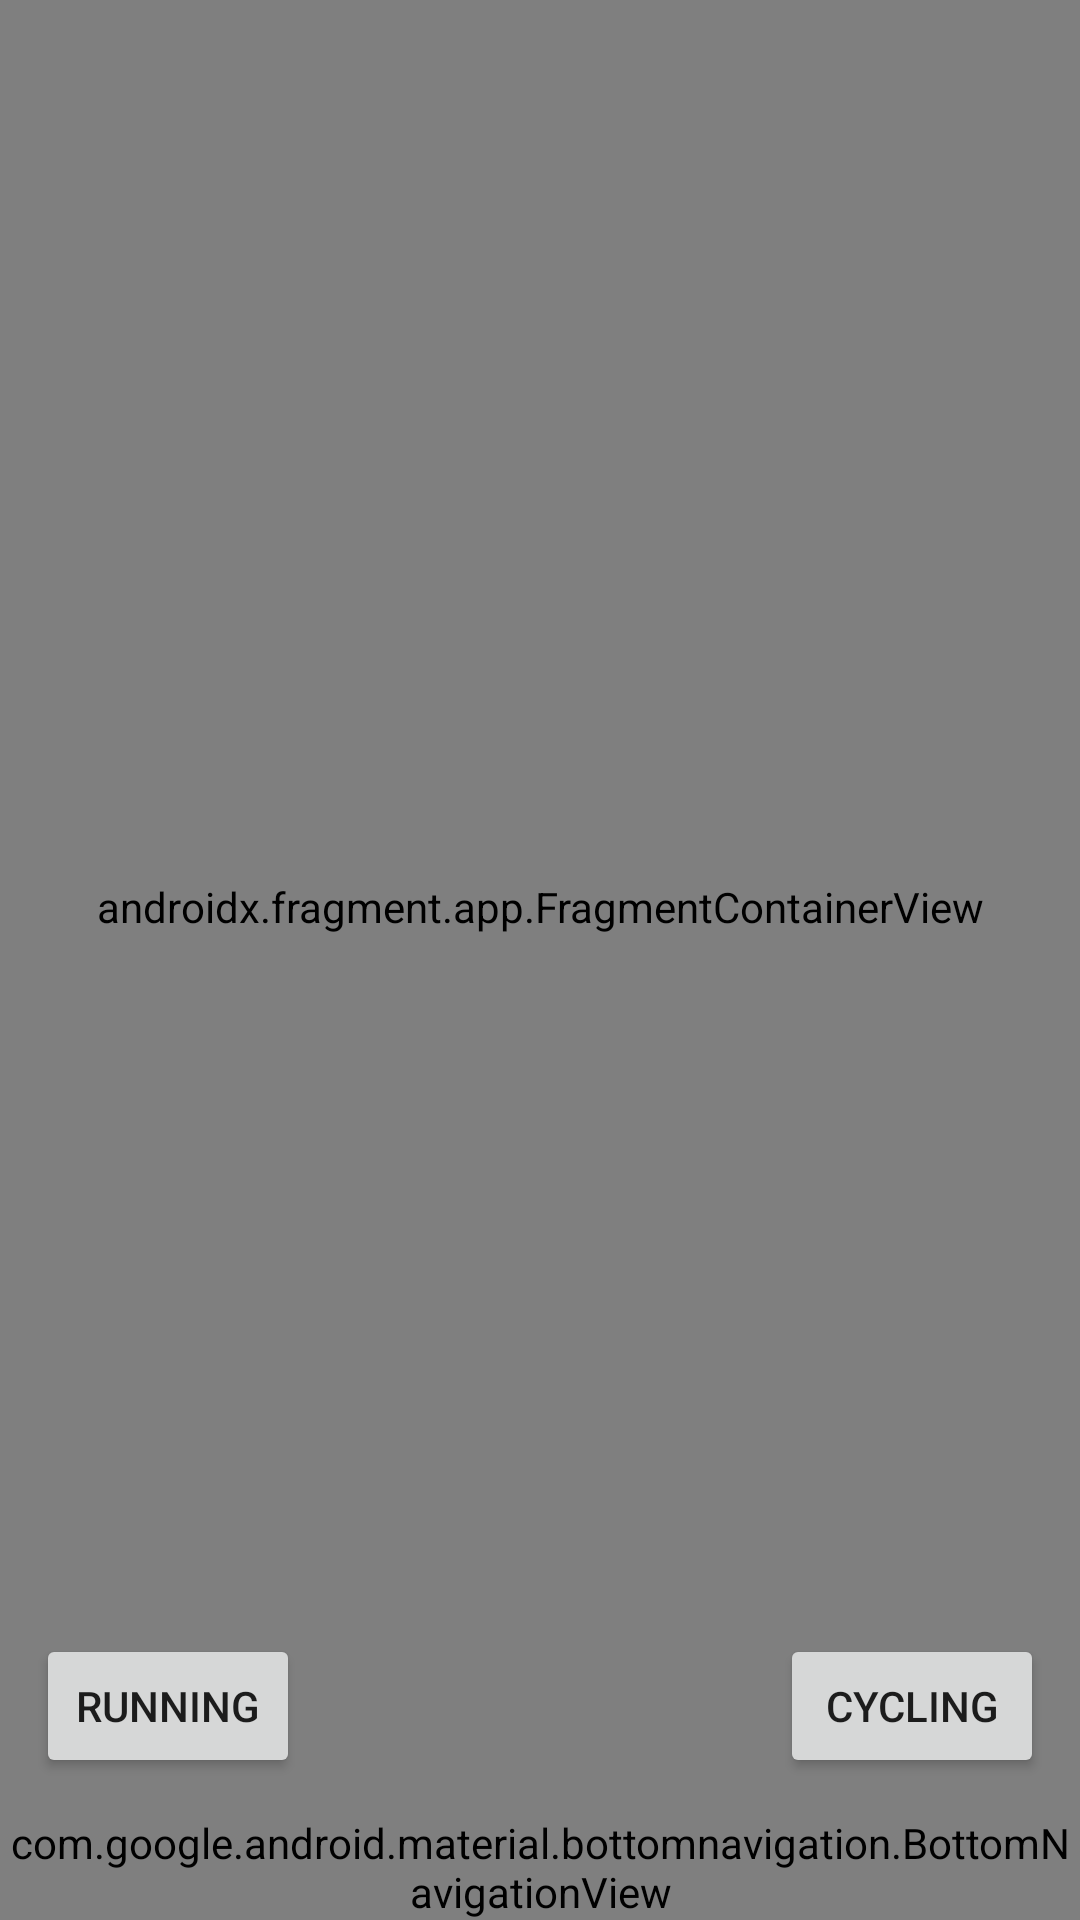

Produce the Android XML layout that renders to this screen, including the resource entries it uses.
<!-- AndroidManifest.xml: application theme Theme.WorkoutRecordKeeper -->
<!-- res/layout/activity_main.xml -->
<?xml version="1.0" encoding="utf-8"?>
<androidx.constraintlayout.widget.ConstraintLayout xmlns:android="http://schemas.android.com/apk/res/android"
    xmlns:app="http://schemas.android.com/apk/res-auto"
    xmlns:tools="http://schemas.android.com/tools"
    android:layout_width="match_parent"
    android:layout_height="match_parent"
    tools:context=".MainActivity">

    <androidx.fragment.app.FragmentContainerView
        android:orientation="vertical"
        android:id="@+id/frame_content"
        android:layout_width="0dp"
        android:layout_height="0dp"
        android:name="com.june.workoutrecordkeeper.RunningFragment"
        app:layout_constraintTop_toTopOf="parent"
        app:layout_constraintStart_toStartOf="parent"
        app:layout_constraintEnd_toEndOf="parent"
        app:layout_constraintBottom_toTopOf="@id/bottom_nav"/>

    <Button
        android:layout_width="wrap_content"
        android:layout_height="wrap_content"
        android:text="Running"
        android:layout_margin="12dp"
        app:layout_constraintBottom_toTopOf="@+id/bottom_nav"
        app:layout_constraintStart_toStartOf="parent"
        android:id="@+id/button_running"/>

    <Button
        android:layout_width="wrap_content"
        android:layout_height="wrap_content"
        android:layout_margin="12dp"
        app:layout_constraintBottom_toTopOf="@+id/bottom_nav"
        app:layout_constraintEnd_toEndOf="parent"
        android:text="Cycling"
        android:id="@+id/button_cycling"/>

    <com.google.android.material.bottomnavigation.BottomNavigationView
        android:id="@+id/bottom_nav"
        android:layout_width="0dp"
        app:menu="@menu/bottom_nav"
        android:layout_height="wrap_content"
        app:layout_constraintBottom_toBottomOf="parent"
        app:layout_constraintEnd_toEndOf="parent"
        app:layout_constraintStart_toStartOf="parent" />


</androidx.constraintlayout.widget.ConstraintLayout>
<!-- resources referenced by this layout -->
<resources>
  <style name="Theme.WorkoutRecordKeeper" parent="Theme.MaterialComponents.DayNight.DarkActionBar">
          
          <item name="colorPrimary">@color/purple_500</item>
          <item name="colorPrimaryVariant">@color/purple_700</item>
          <item name="colorOnPrimary">@color/white</item>
          
          <item name="colorSecondary">@color/teal_200</item>
          <item name="colorSecondaryVariant">@color/teal_700</item>
          <item name="colorOnSecondary">@color/black</item>
          
          <item name="android:statusBarColor" tools:targetApi="l">?attr/colorPrimaryVariant</item>
          
      </style>
  <!-- not gathered from this repository: default colours our renderer supplied (Android Studio template values) -->
  <color name="purple_500">#FF6200EE</color>
  <color name="purple_700">#FF3700B3</color>
  <color name="teal_200">#FF03DAC5</color>
  <color name="teal_700">#FF018786</color>
  <color name="black">#FF000000</color>
  <color name="white">#FFFFFFFF</color>
</resources>
